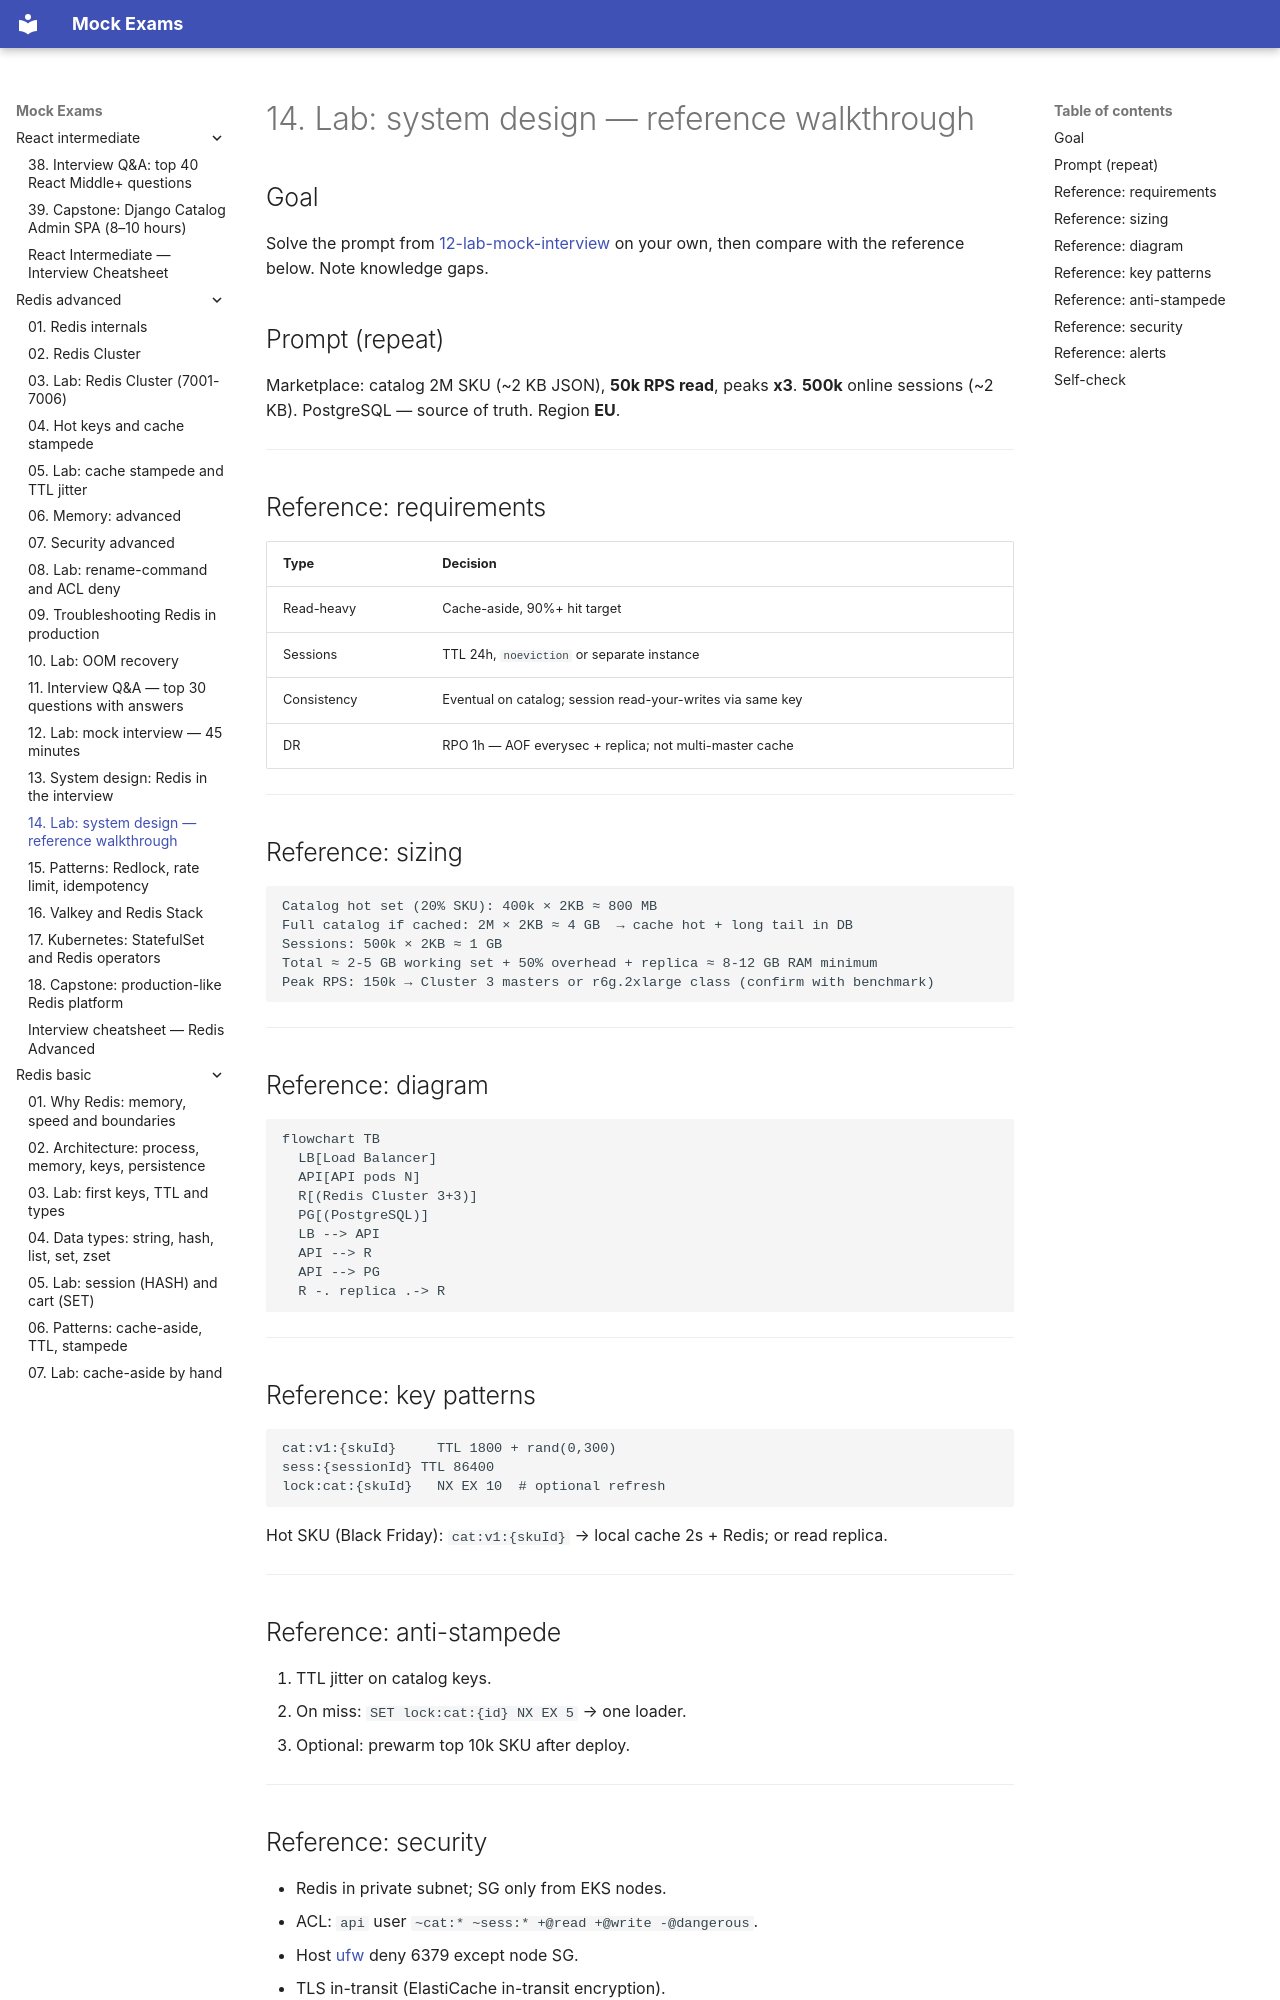

repository: FedorArbuzov/mock-exams · page: redis-advanced/14-lab-system-design/index.html · generator: mkdocs

# 14. Lab: system design — reference walkthrough

## Goal

Solve the prompt from [12-lab-mock-interview](12-lab-mock-interview.md) on your own, then compare with the reference below. Note knowledge gaps.

## Prompt (repeat)

Marketplace: catalog 2M SKU (~2 KB JSON), **50k RPS read**, peaks **x3**. **500k** online sessions (~2 KB). PostgreSQL — source of truth. Region **EU**.

---

## Reference: requirements

| Type | Decision |
|-----|---------|
| Read-heavy | Cache-aside, 90%+ hit target |
| Sessions | TTL 24h, `noeviction` or separate instance |
| Consistency | Eventual on catalog; session read-your-writes via same key |
| DR | RPO 1h — AOF everysec + replica; not multi-master cache |

---

## Reference: sizing

```text
Catalog hot set (20% SKU): 400k × 2KB ≈ 800 MB
Full catalog if cached: 2M × 2KB ≈ 4 GB  → cache hot + long tail in DB
Sessions: 500k × 2KB ≈ 1 GB
Total ≈ 2-5 GB working set + 50% overhead + replica ≈ 8-12 GB RAM minimum
Peak RPS: 150k → Cluster 3 masters or r6g.2xlarge class (confirm with benchmark)
```

---

## Reference: diagram

```mermaid
flowchart TB
  LB[Load Balancer]
  API[API pods N]
  R[(Redis Cluster 3+3)]
  PG[(PostgreSQL)]
  LB --> API
  API --> R
  API --> PG
  R -. replica .-> R
```

---

## Reference: key patterns

```text
cat:v1:{skuId}     TTL 1800 + rand(0,300)
sess:{sessionId} TTL 86400
lock:cat:{skuId}   NX EX 10  # optional refresh
```

Hot SKU (Black Friday): `cat:v1:{skuId}` → local cache 2s + Redis; or read replica.

---

## Reference: anti-stampede

1. TTL jitter on catalog keys.
2. On miss: `SET lock:cat:{id} NX EX 5` → one loader.
3. Optional: prewarm top 10k SKU after deploy.

---
